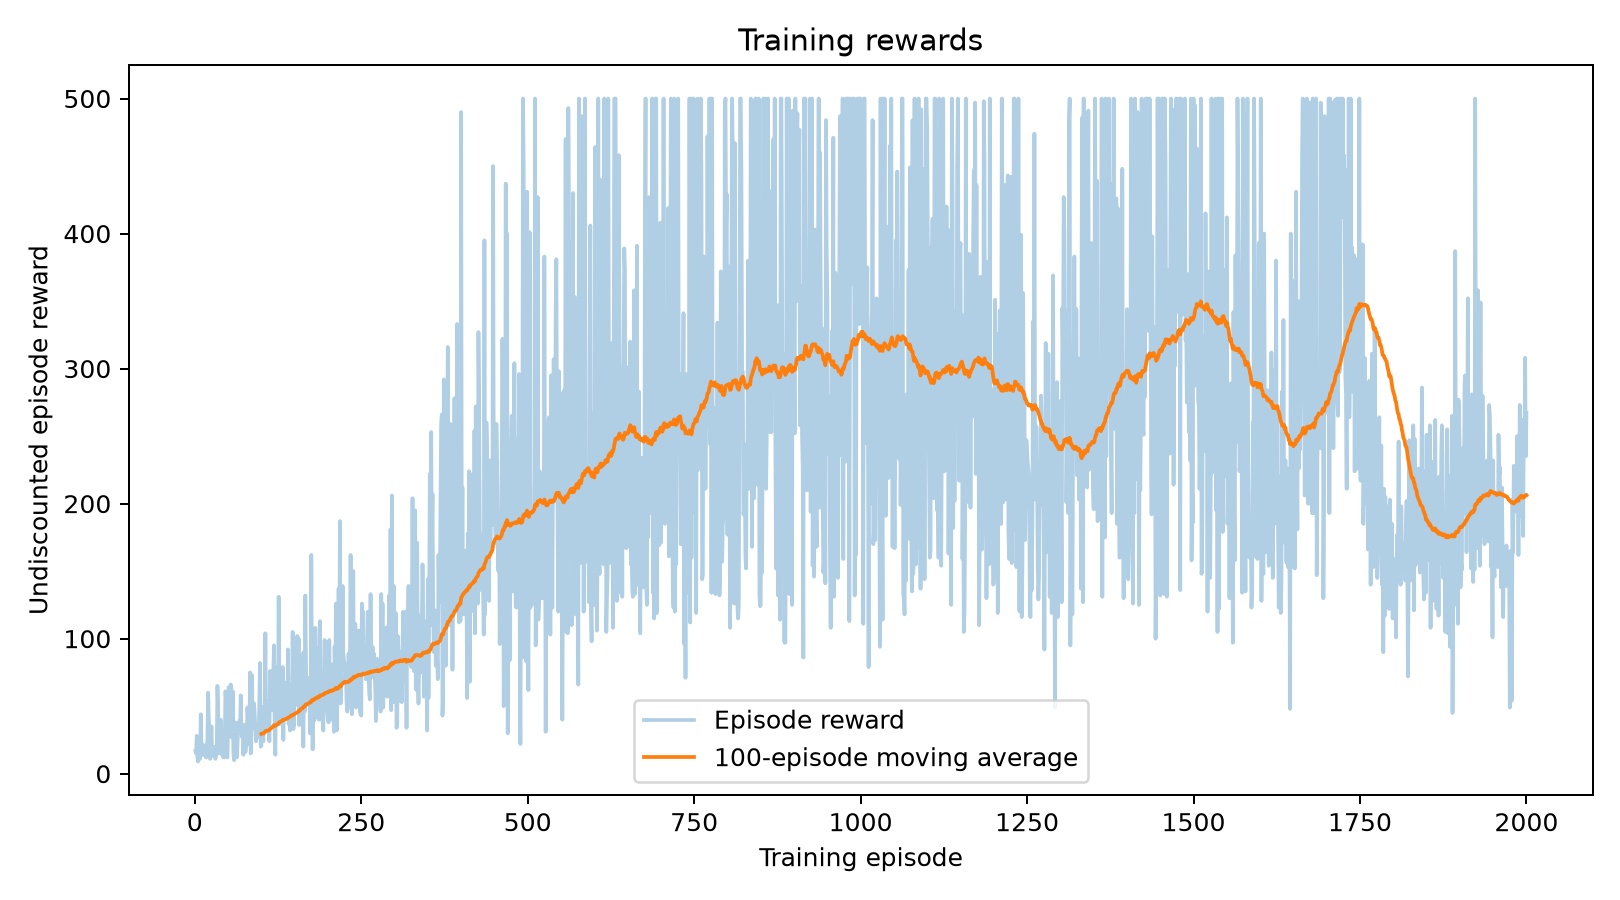

Source data for this figure (header and first rows):
episode, reward, discounted_return, length, gradient_norm
1, 17.0, 11.64, 17, 52
2, 15.0, 10.73, 15, 40.38
3, 28.0, 15.24, 28, 48.74
4, 12.0, 9.193, 12, 29.02
5, 9.0, 7.395, 9, 41.51
6, 16.0, 11.2, 16, 21.52
7, 16.0, 11.2, 16, 18.46
8, 11.0, 8.624, 11, 105.5
9, 44.0, 17.91, 44, 128.2
10, 22.0, 13.53, 22, 66.87
11, 22.0, 13.53, 22, 50.61
12, 14.0, 10.25, 14, 81.53
13, 14.0, 10.25, 14, 64.94
14, 15.0, 10.73, 15, 83.71
15, 18.0, 12.06, 18, 19.13
16, 21.0, 13.19, 21, 65.88
17, 12.0, 9.193, 12, 63.16
18, 20.0, 12.83, 20, 32.18
19, 25.0, 14.45, 25, 45.48
20, 60.0, 19.08, 60, 115.9
21, 41.0, 17.56, 41, 67.56
22, 34.0, 16.5, 34, 39.37
23, 11.0, 8.624, 11, 65.41
24, 19.0, 12.45, 19, 35.34
25, 35.0, 16.68, 35, 77.36
26, 16.0, 11.2, 16, 59.78
27, 14.0, 10.25, 14, 73.64
28, 13.0, 9.733, 13, 73.15
29, 15.0, 10.73, 15, 36.99
30, 20.0, 12.83, 20, 49.9
31, 11.0, 8.624, 11, 86.16
32, 15.0, 10.73, 15, 48.11
33, 17.0, 11.64, 17, 50.18
34, 65.0, 19.29, 65, 92.52
35, 49.0, 18.38, 49, 85.54
36, 15.0, 10.73, 15, 99.5
37, 24.0, 14.16, 24, 37.54
38, 33.0, 16.32, 33, 63.52
39, 40.0, 17.43, 40, 93.36
40, 31.0, 15.92, 31, 21.44
41, 14.0, 10.25, 14, 34.16
42, 13.0, 9.733, 13, 69.29
43, 12.0, 9.193, 12, 34.46
44, 12.0, 9.193, 12, 56.97
45, 20.0, 12.83, 20, 78.31
46, 61.0, 19.12, 61, 106.7
47, 55.0, 18.81, 55, 53.38
48, 13.0, 9.733, 13, 61.68
49, 12.0, 9.193, 12, 91.15
50, 35.0, 16.68, 35, 58.74
51, 64.0, 19.25, 64, 58.22
52, 29.0, 15.48, 29, 37.91
53, 42.0, 17.68, 42, 49.53
54, 66.0, 19.32, 66, 54.05
55, 27.0, 14.99, 27, 59.5
56, 37.0, 17, 37, 49.42
57, 61.0, 19.12, 61, 98.92
58, 16.0, 11.2, 16, 94.94
59, 10.0, 8.025, 10, 65.08
60, 31.0, 15.92, 31, 46.4
... 1,940 more rows
